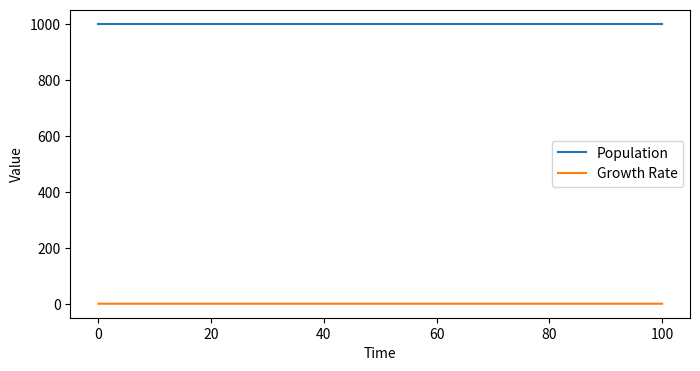

Write the Python code that produced this figure.
import numpy as np
from scipy.integrate import odeint
import matplotlib.pyplot as plt

# 定义微分方程组
def model(y, t, K):
    N, r = y
    dNdt = r * N * (1 - N / K)  # logistic growth model
    return [dNdt, -r*N]

# 初始条件和参数值
y0 = [1000, 0.03]  # initial population and growth rate
t = np.linspace(0, 100, 1000)  # time points
K = 1000  # carrying capacity

# 解微分方程组
sol = odeint(model, y0, t, args=(K,))
N, r = sol.T  # extract population and growth rate from solution array

# 绘制图形
plt.figure(figsize=(8, 4))
plt.plot(t, N, label='Population')
plt.plot(t, r, label='Growth Rate')
plt.xlabel('Time')
plt.ylabel('Value')
plt.legend()
plt.show()
